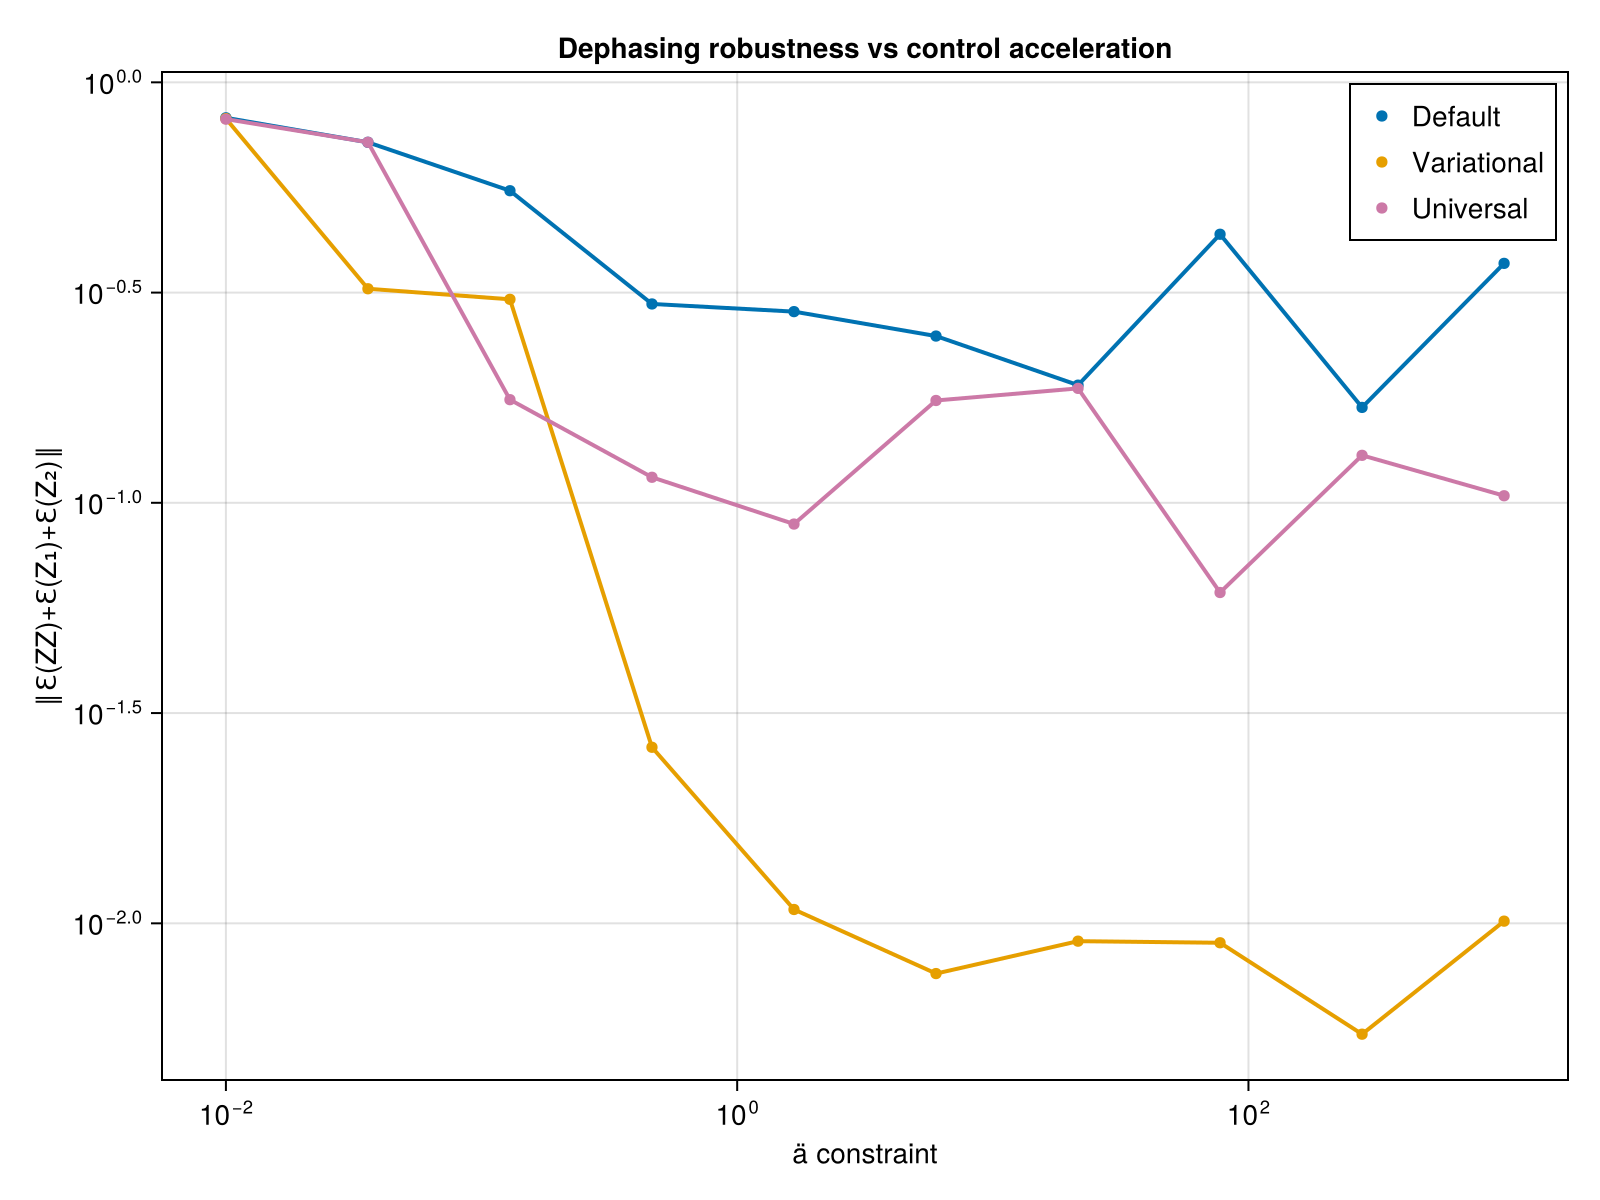

Source data for this figure (header and first rows):
ä_vals, def_avg_vec, uni_avg_vec, var_avg_vec, def_F, var_F, uni_F, var_full_vec, def_full_vec, uni_full_vec
0.01, 0.8234, 0.8174, 0.8198, 0.5028, 0.5028, 0.503, Any[0.9939132478336132, 0.73012787694152…, Any[0.9939253166770345, 0.73239174964132…, Any[0.9933918986089564, 0.72847478953892…
0.03594, 0.72, 0.7203, 0.3229, 0.5586, 0.5586, 0.5585, Any[0.7995107702570879, 0.25144798954248…, Any[0.8952279635761039, 0.63384820640356…, Any[0.895306811342764, 0.634032895907186…
0.1292, 0.5524, 0.1759, 0.3047, 1, 0.9644, 0.9999, Any[0.33601835318056805, 0.0696947005995…, Any[0.011939992742632785, 0.047289354199…, Any[0.1379827046087989, 0.13289836541725…
0.4642, 0.2971, 0.115, 0.02622, 0.9808, 0.9808, 0.9999, Any[0.19004441140584852, 0.4308396140909…, Any[0.24734914136032332, 0.0557569124084…, Any[0.15285193373635184, 0.1366314494625…
1.668, 0.2849, 0.08902, 0.01079, 0.9905, 0.9918, 0.9999, Any[0.47378082731446025, 0.0368522032227…, Any[0.2391103793318204, 0.25740148851305…, Any[0.2459993967016558, 0.04714122146360…
5.995, 0.2492, 0.1751, 0.007594, 0.9997, 0.9997, 0.9999, Any[0.7650704613636086, 0.02473778638190…, Any[0.7775363949940177, 0.04751382295953…, Any[0.09944973788781444, 0.1309133316258…
21.54, 0.1905, 0.1871, 0.009068, 0.9868, 0.9869, 0.9999, Any[0.6470782934582621, 0.01903108759076…, Any[0.6385959204407932, 0.06710907385950…, Any[0.039478992032957606, 0.013022715517…
77.43, 0.4352, 0.06119, 0.008989, 0.9797, 0.9747, 1, Any[0.5773707831045638, 0.02948444161711…, Any[0.12865142538552965, 0.0135945471162…, Any[0.19964252279506087, 0.0460546045921…
278.3, 0.1686, 0.1297, 0.005449, 0.9003, 0.9003, 0.9999, Any[0.6700587715354188, 0.01340053159099…, Any[0.6488495903250787, 0.07865144103380…, Any[0.037117127300549196, 0.029547699991…
1000, 0.3711, 0.1039, 0.01012, 0.9341, 0.934, 0.9996, Any[0.2590352368916187, 0.12769970920930…, Any[0.6581018428565281, 0.04586389346421…, Any[0.08648510248930251, 0.1070114944458…
